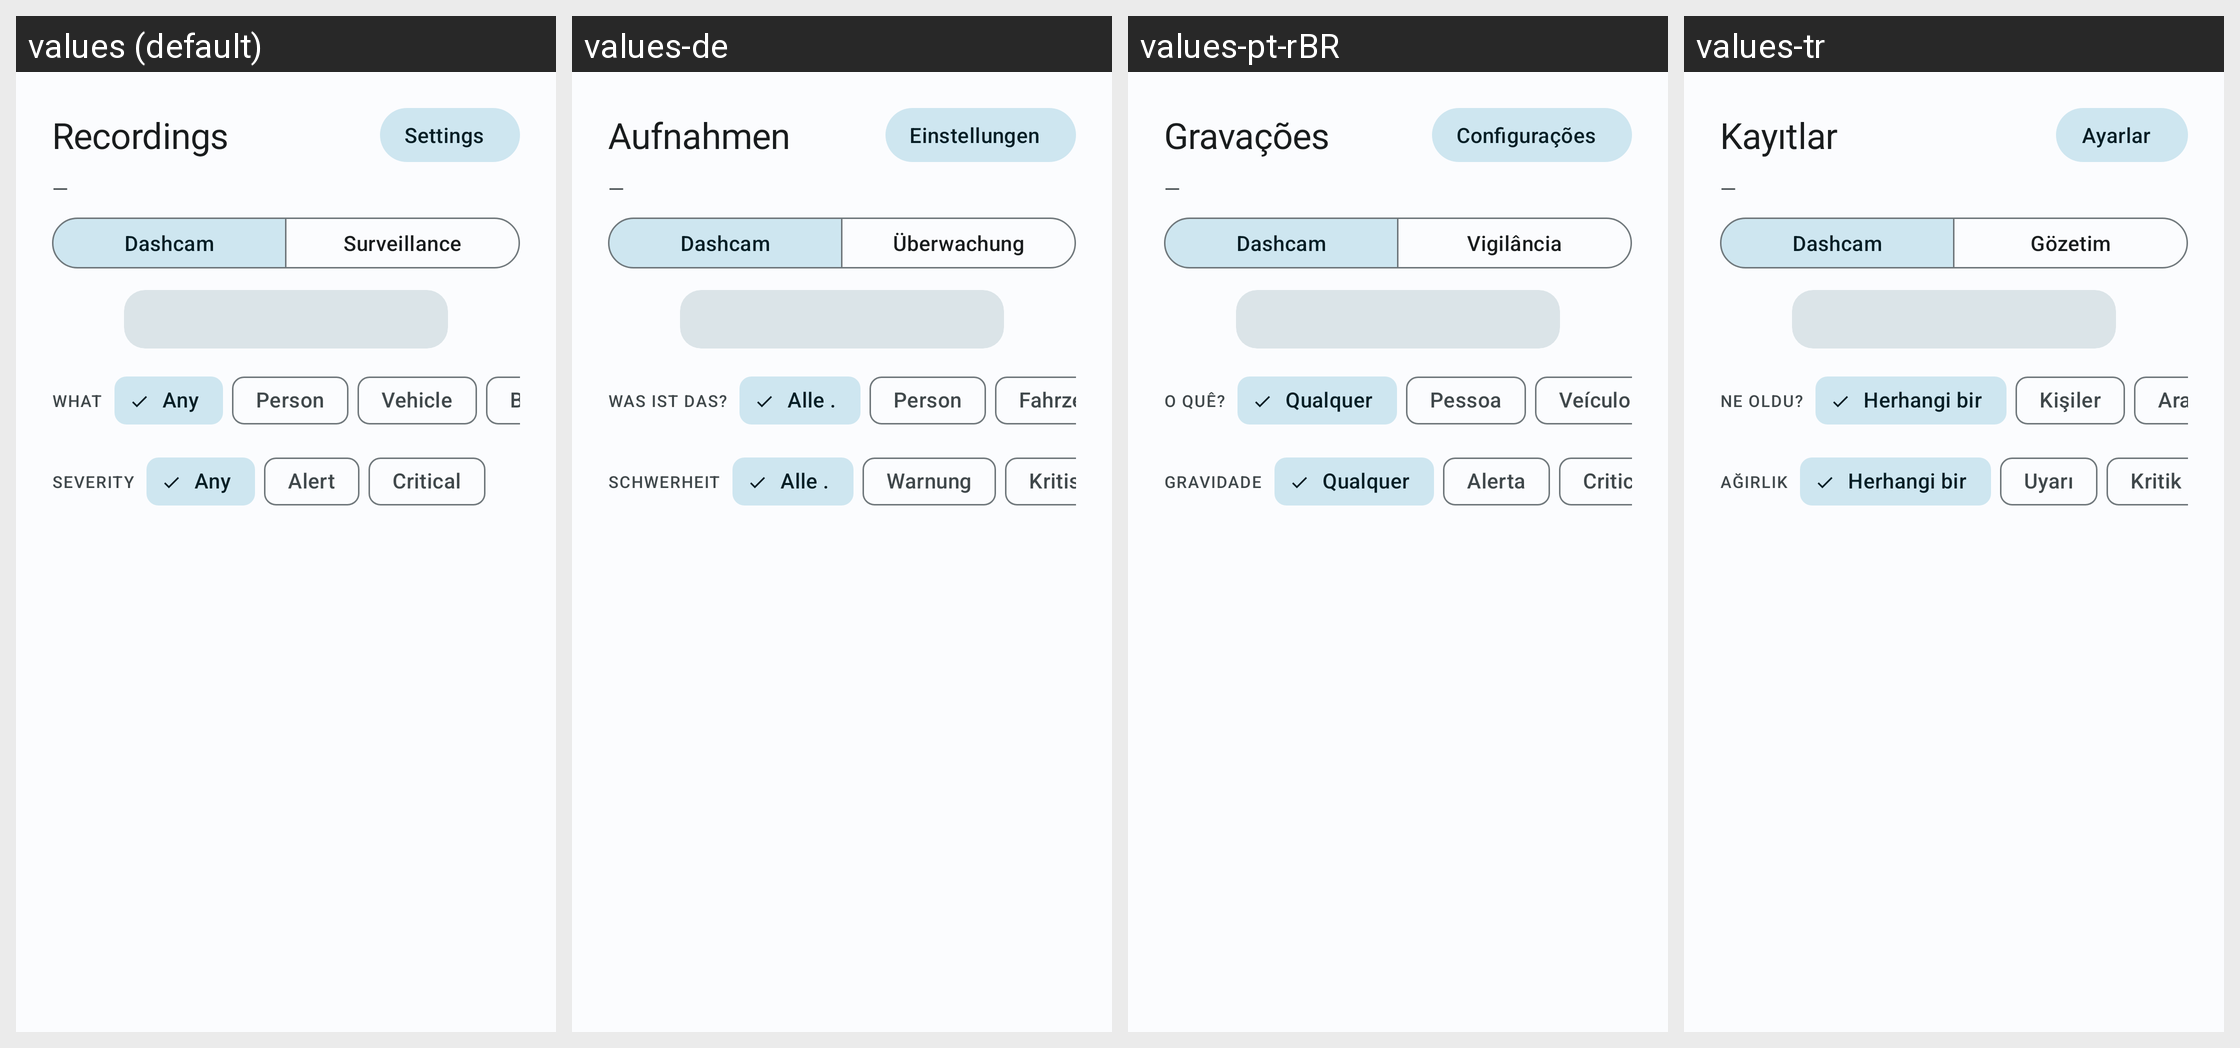

Translations of the strings shown on this Android screen, per locale in the grid:
Android screen res/layout/fragment_recordings.xml rendered under 4 locales, left to right: values (default), values-de, values-pt-rBR, values-tr. Device: Nexus 5 (rendered at 1080×1920; each locale shown at half size, 540×960, under a caption strip naming it); theme Theme.BladeWatch.M3.
Other locales in the repository, not shown: values-es, values-fr, values-hi, values-it, values-ja, values-ko, values-nb, values-nl, values-ru, values-th, values-vi, values-zh-rCN, values-zh-rTW.
Strings drawn on this screen, with the default value and each locale's value (text and hints the layout hard-codes, and strings that could not be matched under every locale, appear in the picture but are not listed):

recordings_title
  values: Recordings
  values-de: Aufnahmen
  values-pt-rBR: Gravações
  values-tr: Kayıtlar

recordings_action_settings
  values: Settings
  values-de: Einstellungen
  values-pt-rBR: Configurações
  values-tr: Ayarlar

recordings_summary_pending
  values: —
  values-de: —
  values-pt-rBR: —
  values-tr: —

recordings_segment_dashcam
  values: Dashcam
  values-de: Dashcam
  values-pt-rBR: Dashcam
  values-tr: Dashcam

recordings_segment_surveillance
  values: Surveillance
  values-de: Überwachung
  values-pt-rBR: Vigilância
  values-tr: Gözetim

recording_lib_filter_section_what
  values: What
  values-de: Was ist das?
  values-pt-rBR: O quê?
  values-tr: Ne oldu?

recording_lib_chip_any
  values: Any
  values-de: Alle .
  values-pt-rBR: Qualquer
  values-tr: Herhangi bir

recording_lib_chip_person
  values: Person
  values-de: Person
  values-pt-rBR: Pessoa
  values-tr: Kişiler

recording_lib_chip_vehicle
  values: Vehicle
  values-de: Fahrzeug
  values-pt-rBR: Veículo
  values-tr: Araç

recording_lib_filter_section_severity
  values: Severity
  values-de: Schwerheit
  values-pt-rBR: Gravidade
  values-tr: Ağırlık

recording_lib_chip_alert
  values: Alert
  values-de: Warnung
  values-pt-rBR: Alerta
  values-tr: Uyarı

recording_lib_chip_critical
  values: Critical
  values-de: Kritisch
  values-pt-rBR: Critico
  values-tr: Kritik
